The GitHub repository NandoG1/deep-learning-project contains a labelled image folder "proc" with 38 categories: apple apple scab, apple black rot, apple cedar apple rust, apple healthy, blueberry healthy, cherry including sour powdery mildew, cherry including sour healthy, corn (maize) cercospora leaf spot gray leaf spot, corn common rust, corn northern leaf blight, corn healthy, grape black rot, grape esca black measles, grape leaf blight (isariopsis leaf spot), grape healthy, orange huanglongbing citrus greening, peach bacterial spot, peach healthy, bell pepper bacterial spot, bell pepper healthy, potato early blight, potato late blight, potato healthy, raspberry healthy, soybean healthy, squash powdery mildew, strawberry leaf scorch, strawberry healthy, tomato bacterial spot, tomato early blight, tomato late blight, tomato leaf mold, tomato septoria leaf spot, tomato spider mites two spotted spider mite, tomato target spot, tomato yellow leaf curl virus, tomato mosaic virus, tomato healthy. Examples follow, each with its label.

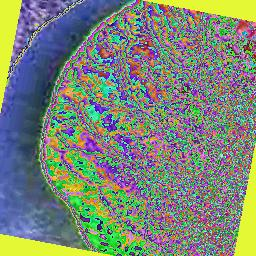
Label: potato healthy

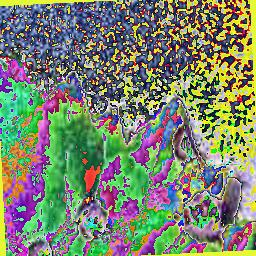
Label: grape black rot

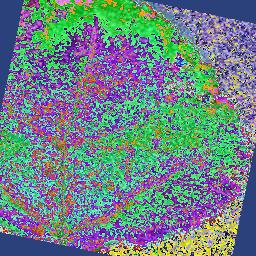
Label: apple black rot

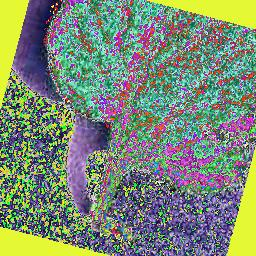
Label: tomato target spot

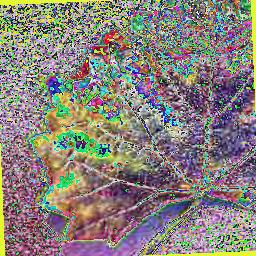
Label: grape esca black measles

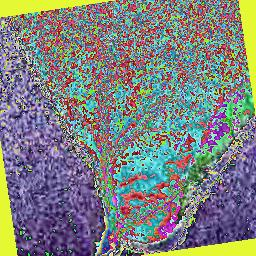
Label: soybean healthy
